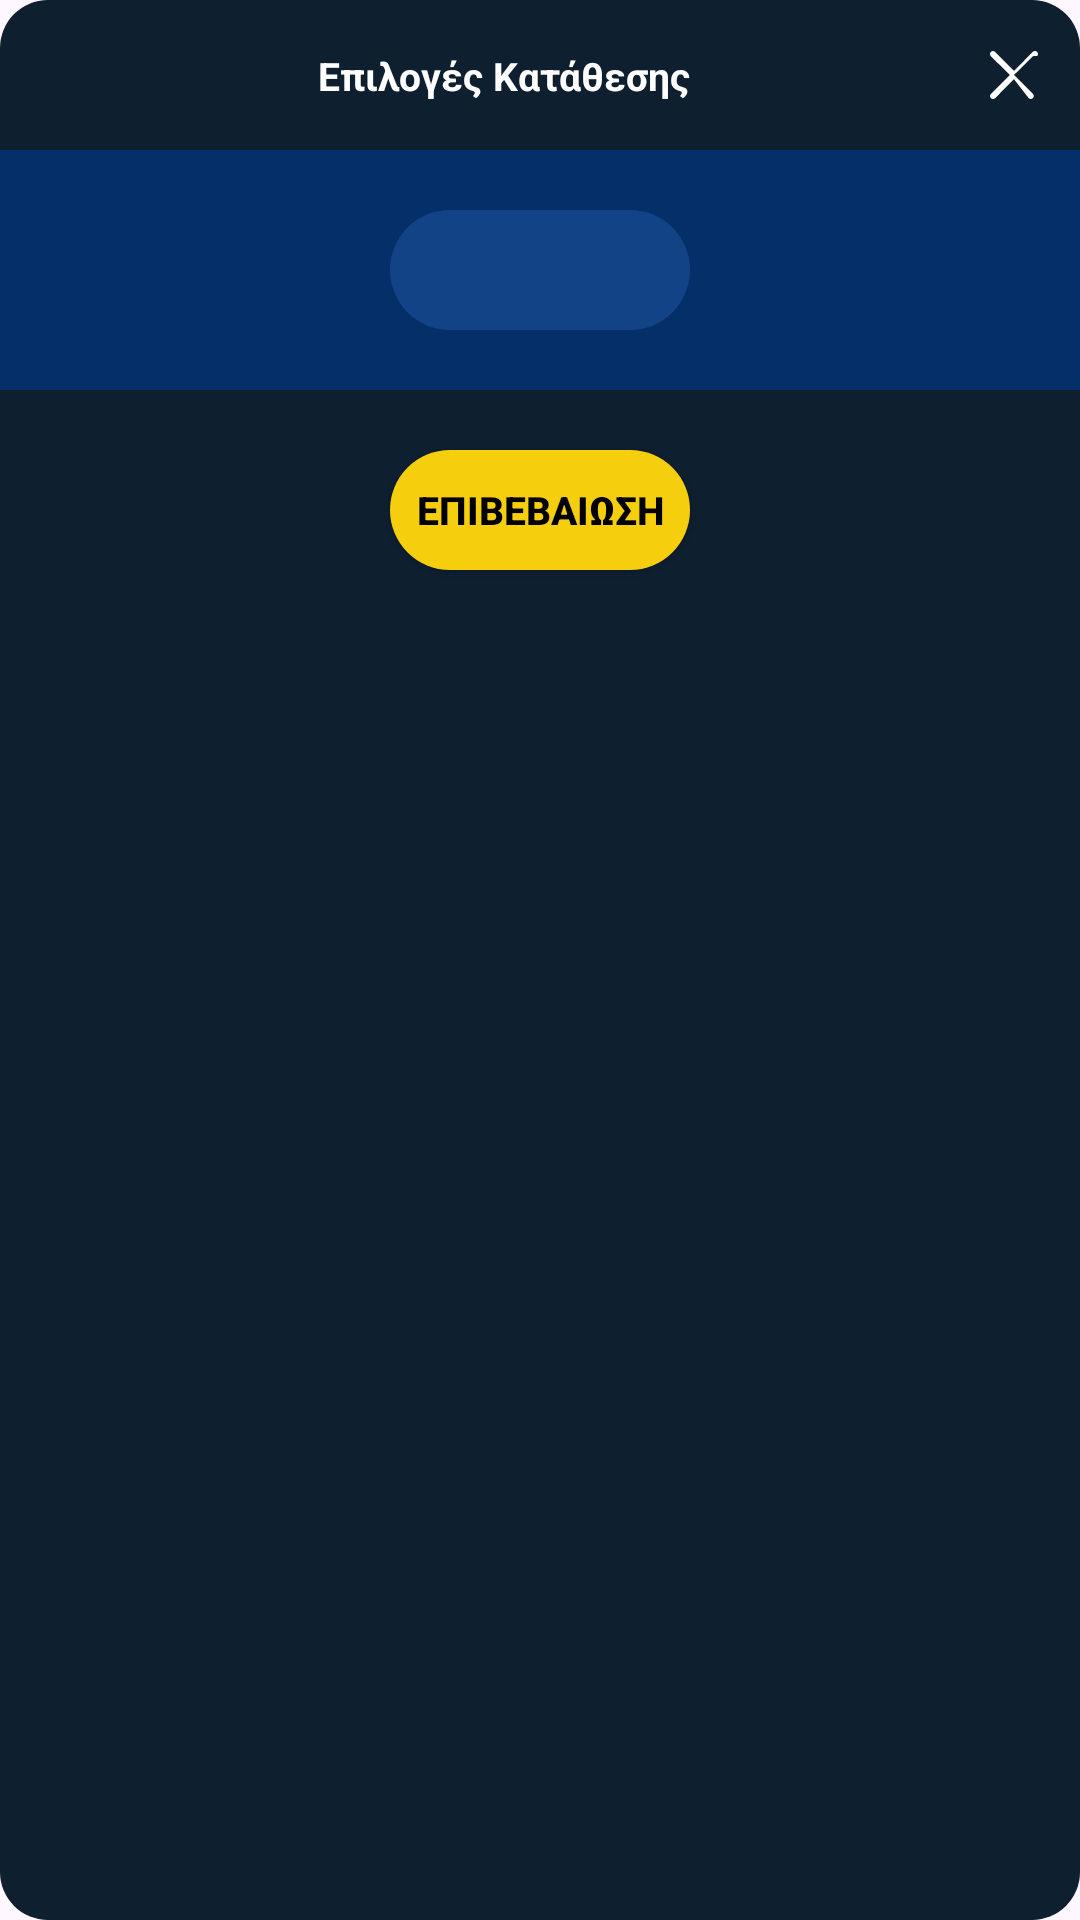

Reconstruct the res/layout file that produces this screen, plus the resources it refers to.
<!-- AndroidManifest.xml: application theme Theme.NovibetSafeGamblingSimulator -->
<!-- res/layout/add_money_popup.xml -->
<?xml version="1.0" encoding="utf-8"?>
<FrameLayout
    xmlns:android="http://schemas.android.com/apk/res/android"
    xmlns:app="http://schemas.android.com/apk/res-auto"
    android:layout_width="300dp"
    android:layout_height="210dp"
    android:background="@drawable/rounded_corners">

    <LinearLayout
        android:layout_width="match_parent"
        android:layout_height="wrap_content"
        android:orientation="vertical">

        <androidx.constraintlayout.widget.ConstraintLayout
            android:layout_width="match_parent"
            android:layout_height="wrap_content"
            android:padding="10dp">

            <TextView
                android:id="@+id/title_text"
                android:layout_width="wrap_content"
                android:layout_height="wrap_content"
                android:text="Επιλογές Κατάθεσης"
                android:textColor="@android:color/white"
                android:textSize="13sp"
                android:textStyle="bold"
                app:layout_constraintStart_toStartOf="parent"
                app:layout_constraintEnd_toStartOf="@+id/close_icon"
                app:layout_constraintTop_toTopOf="parent"
                app:layout_constraintBottom_toBottomOf="parent"
                app:layout_constraintHorizontal_bias="0.5"/>

            <ImageView
                android:id="@+id/close_icon"
                android:layout_width="wrap_content"
                android:layout_height="30dp"
                android:src="@drawable/ic_close"
                app:tint="@android:color/white"
                app:layout_constraintEnd_toEndOf="parent"
                app:layout_constraintTop_toTopOf="parent"
                app:layout_constraintBottom_toBottomOf="parent"/>
        </androidx.constraintlayout.widget.ConstraintLayout>

        <androidx.constraintlayout.widget.ConstraintLayout
            android:layout_width="match_parent"
            android:layout_height="wrap_content"
            android:background="@color/blue"
            android:padding="20dp">

            <Spinner
                app:layout_constraintTop_toTopOf="parent"
                android:id="@+id/amount_spinner"
                android:layout_width="100dp"
                android:layout_height="40dp"
                android:layout_gravity="center"
                android:gravity="center"
                android:background="@drawable/dropdown_background"
                android:popupBackground="@drawable/dropdown_background"
                android:animateLayoutChanges="false"
                android:dropDownHeight="100dp"
                app:layout_constraintEnd_toEndOf="parent"
                app:layout_constraintStart_toStartOf="parent"/>
        </androidx.constraintlayout.widget.ConstraintLayout>

        <androidx.appcompat.widget.AppCompatButton
            android:id="@+id/confirm_button"
            android:layout_width="100dp"
            android:layout_height="40dp"
            android:text="Επιβεβαιωση"
            android:textColor="@color/black"
            android:textStyle="bold"
            android:textSize="13sp"
            android:background="@drawable/confirm_button"
            android:layout_marginTop="20dp"
            android:layout_marginBottom="20dp"
            android:layout_gravity="center"/>
    </LinearLayout>


</FrameLayout>
<!-- resources referenced by this layout -->
<resources>
  <color name="black">#FF000000</color>
  <color name="blue">#042f69</color>
  <!-- drawable confirm_button (drawable) -->
  <shape xmlns:android="http://schemas.android.com/apk/res/android">
      <solid android:color="#f5ce0e"/>
      <corners android:radius="23dp"/>
  </shape>
  <!-- drawable dropdown_background (drawable) -->
  <shape xmlns:android="http://schemas.android.com/apk/res/android">
      <solid android:color="@color/light_blue"/>
      <corners android:radius="23dp"/>
  </shape>
  <!-- drawable ic_close (drawable) -->
  <vector xmlns:android="http://schemas.android.com/apk/res/android"
      android:width="24dp"
      android:height="24dp"
      android:viewportWidth="24"
      android:viewportHeight="24">
      <path
          android:fillColor="@color/white"
          android:pathData="M18.3,5.71L12,12l6.3,6.29c.39.39.39,1.02,0,1.41-.39.39-1.02.39-1.41,0L12,13.41l-6.29,6.3c-.39.39-1.02.39-1.41,0-.39-.39-.39-1.02,0-1.41L10.59,12 4.29,5.71c-.39-.39-.39-1.02,0-1.41.39-.39,1.02-.39,1.41,0L12,10.59l6.29-6.3c.39-.39,1.02-.39,1.41,0 .39.39.39,1.02,0,1.41z"/>
  </vector>
  <!-- drawable rounded_corners (drawable) -->
  <shape xmlns:android="http://schemas.android.com/apk/res/android">
      <solid android:color="@color/dark_blue"/>
      <corners android:radius="16dp"/>
  </shape>
  <style name="Theme.NovibetSafeGamblingSimulator" parent="Base.Theme.NovibetSafeGamblingSimulator" />
  <color name="light_blue">#134387</color>
  <color name="white">#FFFFFFFF</color>
  <color name="dark_blue">#0e1f30</color>
  <style name="Base.Theme.NovibetSafeGamblingSimulator" parent="Theme.Material3.DayNight.NoActionBar">
          
          
      </style>
</resources>
